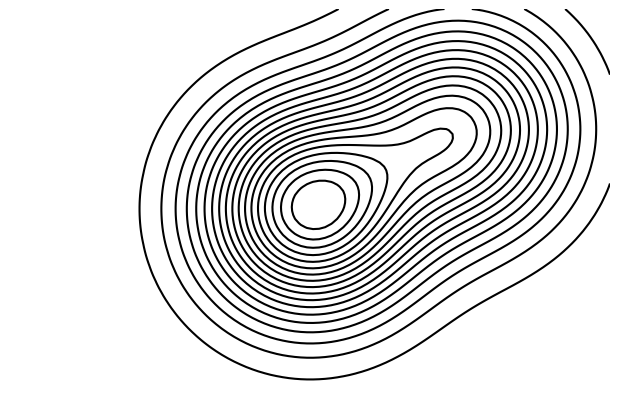

Source code (Python):
import matplotlib.pyplot as plt
import numpy as np

# 1. 创建数据
x = np.linspace(-3.0, 3.0, 100)
y = np.linspace(-2.0, 2.0, 100)
X, Y = np.meshgrid(x, y)
Z = np.exp(-(X**2 + Y**2)) + np.exp(-((X - 1.5)**2 + (Y - 0.8)**2)) * 0.7

# 2. 创建图形对象
fig = plt.figure(figsize=(6, 4))
ax = fig.add_axes([0, 0, 1, 1])
ax.patch.set_alpha(0.0)  # 设置坐标轴背景透明

# 计算 Z 的范围，生成更密集的层级（如 20 层）
z_min, z_max = np.min(Z), np.max(Z)
levels = np.linspace(z_min, z_max, 20)  # 增加层级数量

# 3. 绘制等高线图，设置颜色为黑色，并指定层级
CS = ax.contour(X, Y, Z, levels=levels, colors='black')

# 隐藏坐标轴元素
ax.spines['top'].set_visible(False)
ax.spines['right'].set_visible(False)
ax.spines['bottom'].set_visible(False)
ax.spines['left'].set_visible(False)
ax.tick_params(axis='both', which='both',
               bottom=False, top=False, left=False, right=False,
               labelbottom=False, labeltop=False, labelleft=False, labelright=False)

# 4. 保存图形
fig.savefig("dgx_full_axes.png", transparent=True, dpi=300)
print("图形已保存为 dgx_full_axes.png")